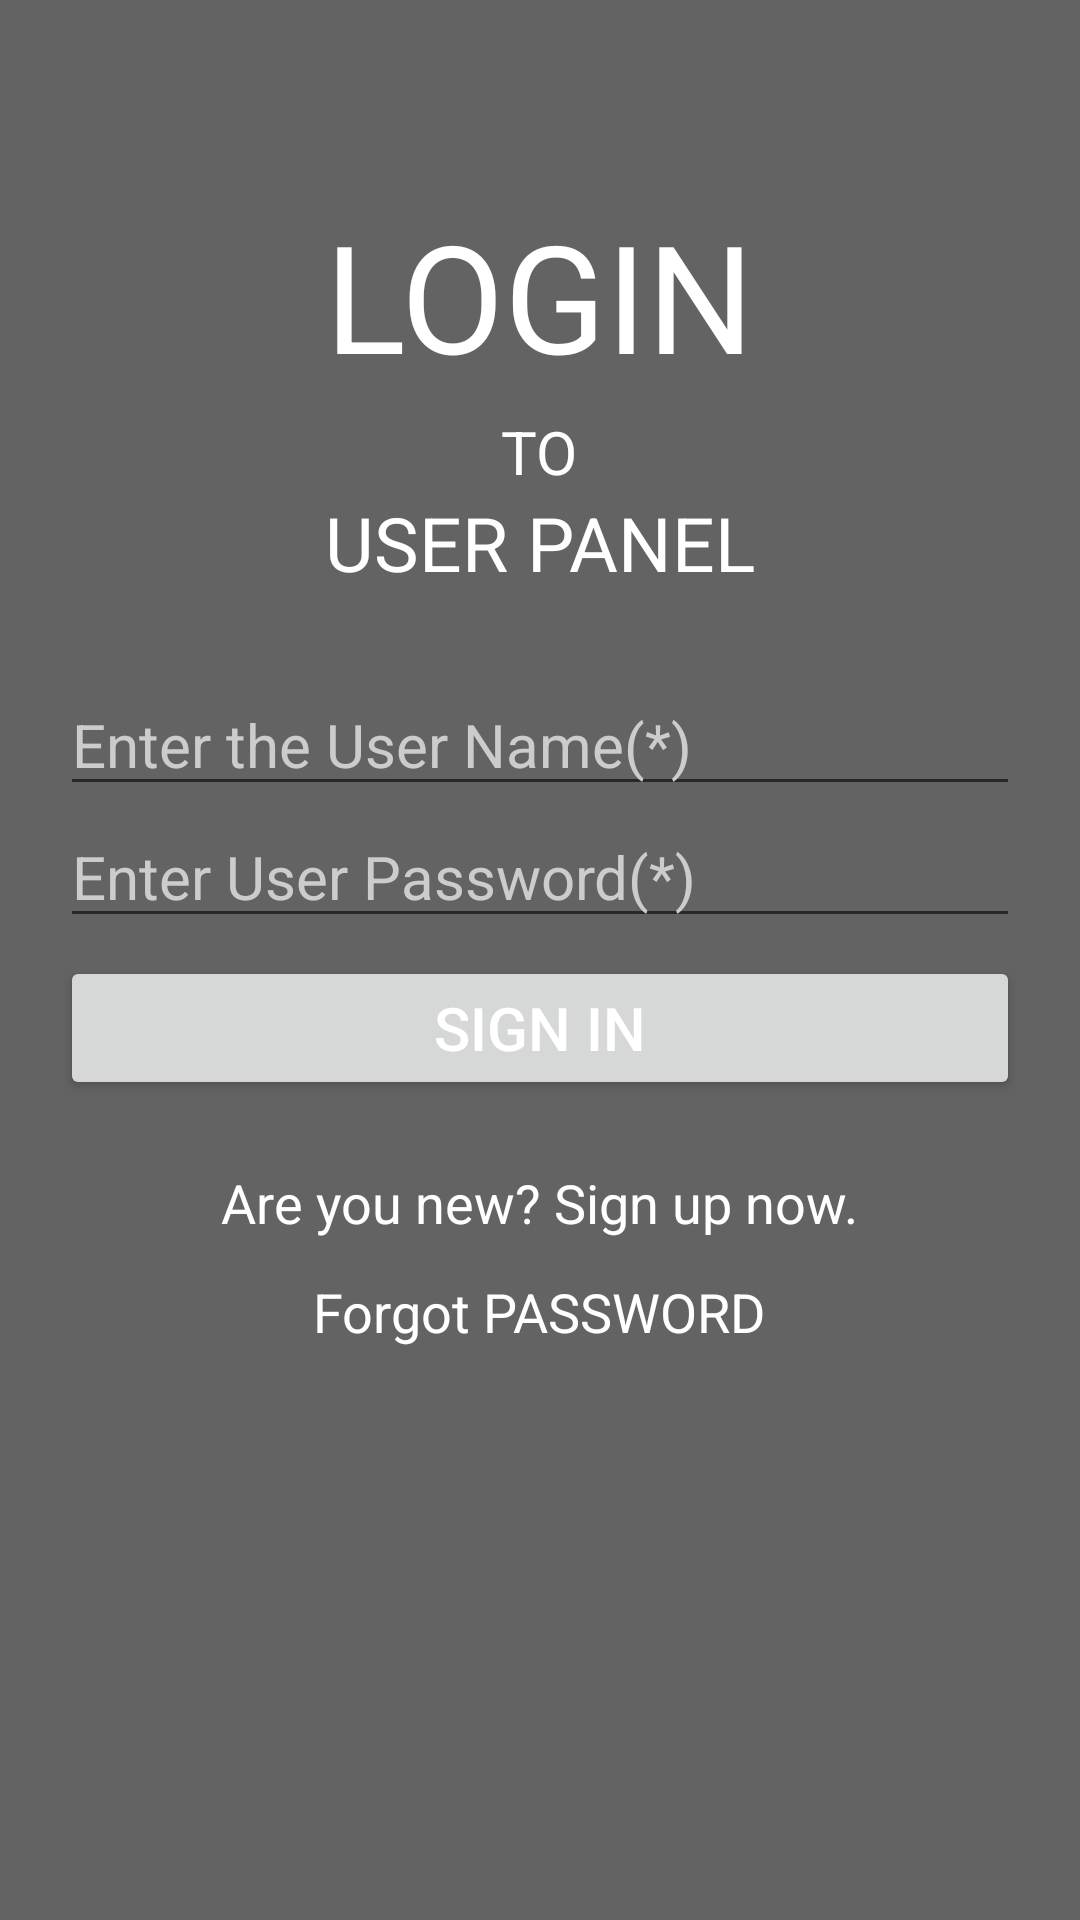

Layout XML and referenced resources for this Android screen:
<!-- AndroidManifest.xml: application theme AppTheme -->
<!-- res/layout/activity_login.xml -->
<?xml version="1.0" encoding="utf-8"?>
<RelativeLayout xmlns:android="http://schemas.android.com/apk/res/android"
    xmlns:app="http://schemas.android.com/apk/res-auto"
    xmlns:tools="http://schemas.android.com/tools"
    android:layout_width="match_parent"
    android:layout_height="match_parent"
    tools:context=".MainActivity">
<View
    android:layout_width="match_parent"
    android:layout_height="wrap_content"
    android:alpha="0.6"
    android:background="#000000"
    android:id="@+id/title"/>
    <TextView
        android:layout_width="wrap_content"
        android:layout_height="wrap_content"
        android:textAppearance="?android:attr/textAppearanceMediumInverse"
        android:text="LOGIN"
        android:textSize="50sp"
        android:id="@+id/textView"
        android:textColor="#FFFFFF"
        android:layout_marginTop="65dp"
        android:layout_alignParentTop="true"
        android:layout_centerHorizontal="true"        />

    <TextView
        android:layout_width="wrap_content"
        android:layout_height="wrap_content"
        android:textAppearance="?android:attr/textAppearanceMediumInverse"
        android:text="TO"
        android:textSize="20sp"
        android:textColor="#FFFFFF"
        android:id="@+id/textView2"
        android:layout_marginTop="72dp"
        android:layout_alignTop="@id/textView"
        android:layout_centerHorizontal="true"/>

    <TextView
        android:layout_width="wrap_content"
        android:layout_height="wrap_content"
        android:textAppearance="?android:attr/textAppearanceMedium"
        android:text="USER PANEL"
        android:textSize="25sp"
        android:textColor="#FFFFFF"
        android:id="@+id/textView3"
       android:layout_below="@id/textView2"
        android:layout_centerHorizontal="true"/>
    <EditText
        android:layout_width="match_parent"
        android:layout_height="wrap_content"
        android:layout_marginLeft="20dp"
        android:layout_marginRight="20dp"
        android:id="@+id/txtemail"
        android:singleLine="true"
        android:drawablePadding="10dp"
        android:hint="Enter the User Name(*)"
        android:textColorHint="#cccccc"
        android:textColor="#FFFFFF"
        android:textSize="20sp"
        android:layout_below="@id/textView3"
        android:layout_centerHorizontal="true"
        android:layout_marginTop="27dp"/>

    <EditText
        android:layout_width="match_parent"
        android:layout_height="wrap_content"
        android:inputType="textPassword"
        android:ems="10"
        android:id="@+id/txtpass"
        android:singleLine="true"
        android:drawablePadding="10dp"
        android:hint="Enter User Password(*)"
        android:textColorHint="#cccccc"
        android:textColor="#FFFFFF"
        android:textSize="20sp"
        android:layout_below="@id/txtemail"
        android:layout_alignRight="@id/txtemail"
        android:layout_alignStart="@id/txtemail"
        android:layout_alignLeft="@id/txtemail"
        android:layout_alignEnd="@id/txtemail"/>

    <Button
        android:layout_width="fill_parent"
        android:layout_height="wrap_content"
        android:textColor="#fff"
        android:text="SIGN IN"
        android:textSize="20dp"
        android:id="@+id/btnsignin"
        android:layout_below="@id/txtpass"
        android:layout_marginTop="6dp"
        android:layout_alignRight="@id/txtpass"
        android:layout_alignStart="@id/txtpass"
        android:layout_alignLeft="@id/txtpass"
        android:layout_alignEnd="@id/txtpass"/>
    <TextView
        android:layout_width="wrap_content"
        android:layout_height="wrap_content"
        android:textAppearance="?android:attr/textAppearanceMediumInverse"
        android:text="Are you new? Sign up now."
        android:id="@+id/btnreg"
        android:textColor="#fff"
        android:layout_marginTop="22dp"
        android:layout_below="@id/btnsignin"
        android:layout_centerHorizontal="true"/>

    <TextView
        android:layout_width="wrap_content"
        android:layout_height="wrap_content"
        android:textAppearance="?android:attr/textAppearanceMediumInverse"
        android:text="Forgot PASSWORD"
        android:id="@+id/btnforgot"
        android:textColor="#fff"
        android:layout_marginTop="12dp"
        android:layout_below="@id/btnreg"
        android:layout_centerHorizontal="true"/>



</RelativeLayout>
<!-- resources referenced by this layout -->
<resources>
  <style name="AppTheme" parent="Theme.AppCompat.Light.DarkActionBar">
          
          <item name="colorPrimary">@color/colorPrimary</item>
          <item name="colorPrimaryDark">@color/colorPrimaryDark</item>
          <item name="colorAccent">@color/colorAccent</item>
      </style>
  <!-- not gathered from this repository: default colours our renderer supplied (Android Studio template values) -->
  <color name="colorPrimary">#FF6200EE</color>
  <color name="colorPrimaryDark">#FF3700B3</color>
  <color name="colorAccent">#FF03DAC5</color>
</resources>
